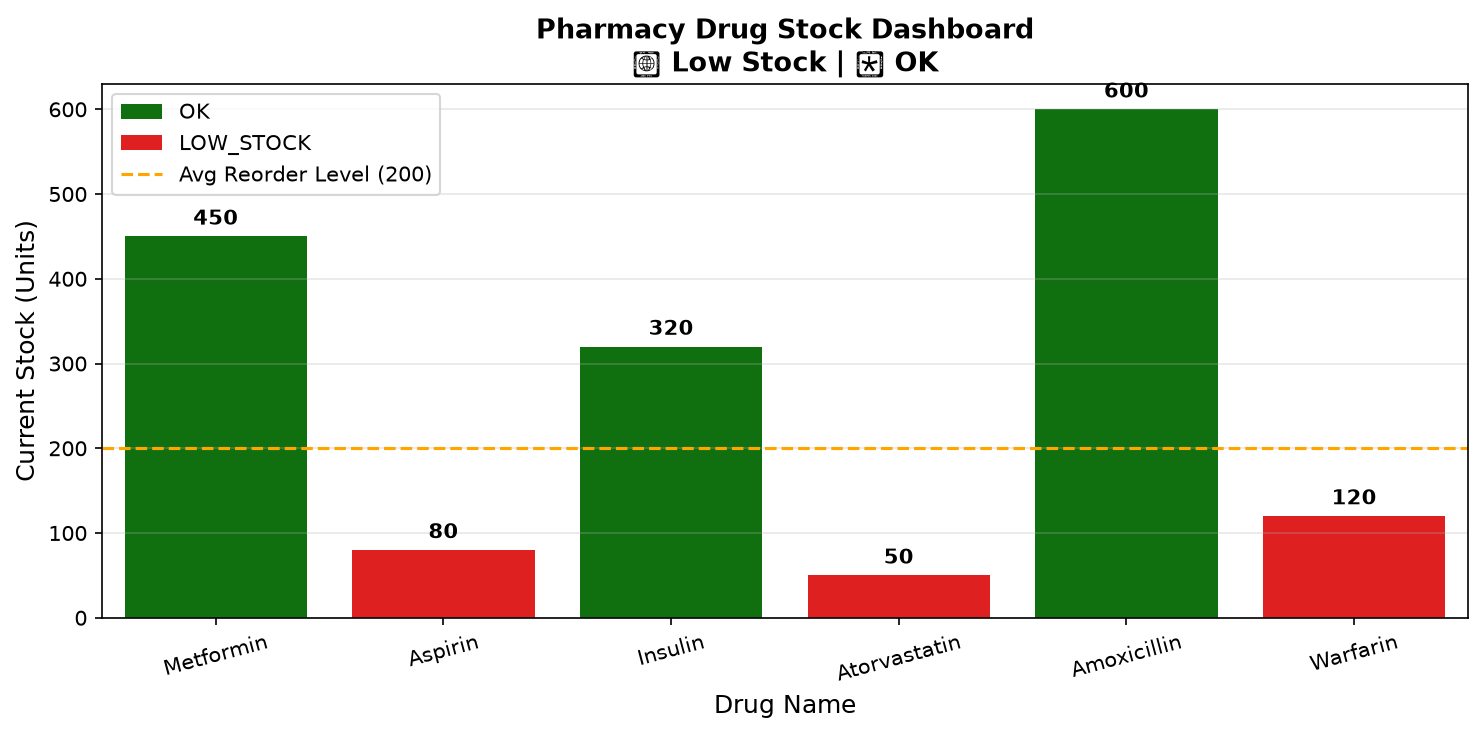

The table this chart was drawn from, first rows:
Drug, Stock, Reorder_Level, Status
Metformin, 450, 200, OK
Aspirin, 80, 150, LOW_STOCK
Insulin, 320, 300, OK
Atorvastatin, 50, 100, LOW_STOCK
Amoxicillin, 600, 250, OK
Warfarin, 120, 200, LOW_STOCK
